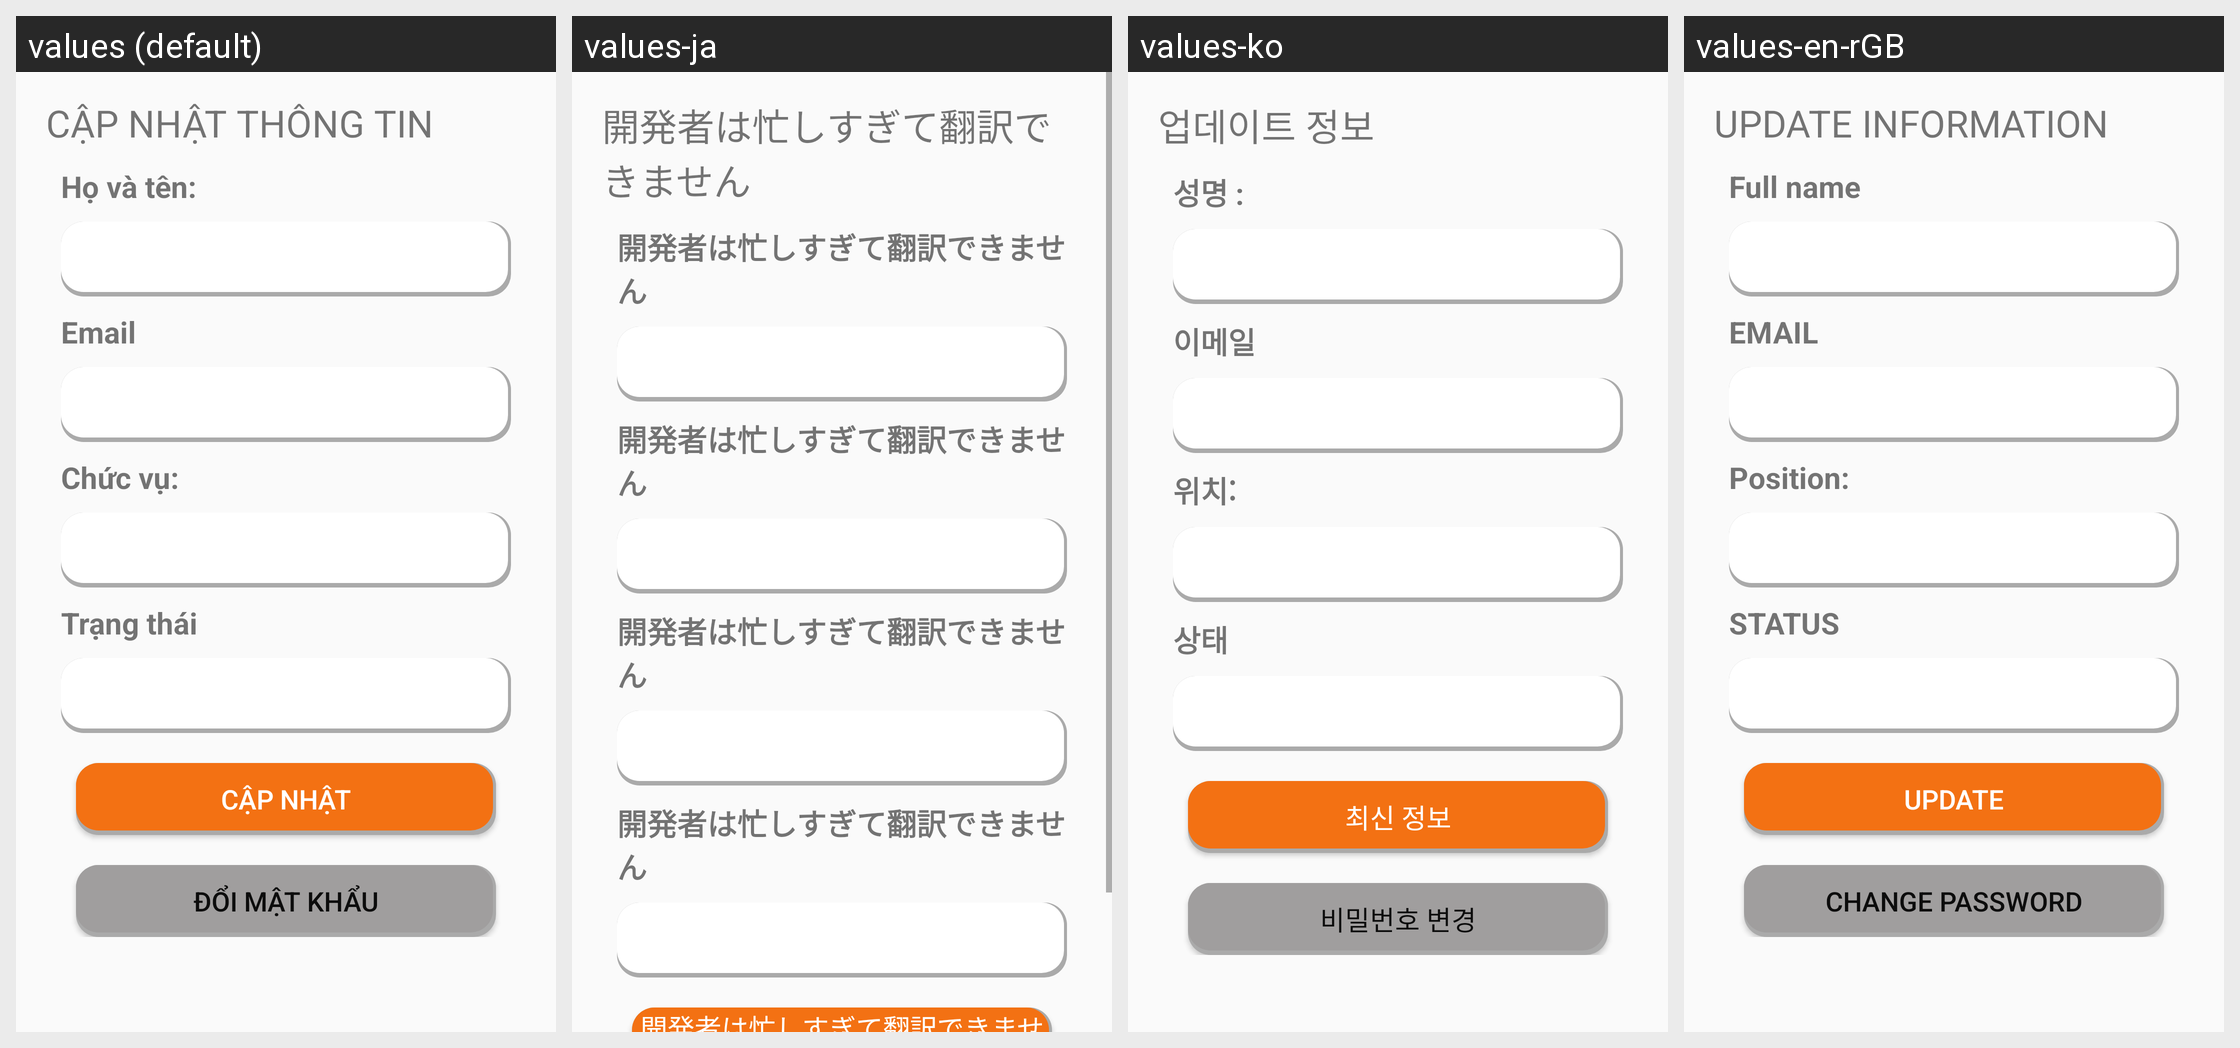

For this localized Android screen grid, give each drawn string resource with its value in every locale shown.
Android screen res/layout/fragment_info.xml rendered under 4 locales, left to right: values (default), values-ja, values-ko, values-en-rGB. Device: Nexus 5 (rendered at 1080×1920; each locale shown at half size, 540×960, under a caption strip naming it); theme AppTheme.
Other locales in the repository, not shown: values-en, values-zh.
Strings drawn on this screen, with the default value and each locale's value (text and hints the layout hard-codes, and strings that could not be matched under every locale, appear in the picture but are not listed):

capnhatthongtin
  values: CẬP NHẬT THÔNG TIN
  values-ja: 開発者は忙しすぎて翻訳できません
  values-ko: 업데이트 정보
  values-en-rGB: UPDATE INFORMATION

chucvu
  values: Chức vụ:
  values-ja: 開発者は忙しすぎて翻訳できません
  values-ko: 위치:
  values-en-rGB: Position:

capnhat
  values: CẬP NHẬT
  values-ja: 開発者は忙しすぎて翻訳できません
  values-ko: 최신 정보
  values-en-rGB: UPDATE

doimatkhau
  values: Đổi mật khẩu
  values-ja: 開発者は忙しすぎて翻訳できません
  values-ko: 비밀번호 변경
  values-en-rGB: Change password
